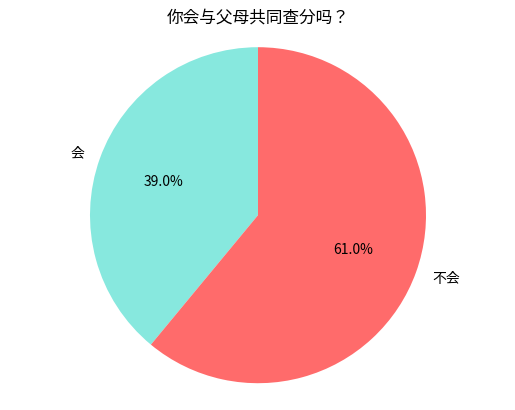

The matplotlib source for this figure:
import matplotlib.pyplot as plt

# 数据
labels = ["会", "不会"]
sizes = [39, 61]
# 饼图各部分颜色，可根据需求调整
colors = ["#87E8DE", "#FF6B6B"]  

# 创建饼图
fig, ax = plt.subplots()
ax.pie(sizes, labels=labels, autopct="%1.1f%%", startangle=90, colors=colors)
# 设置标题
ax.set_title("你会与父母共同查分吗？")
# 保证饼图为圆形
ax.axis("equal")  

# 展示图表
plt.show()
